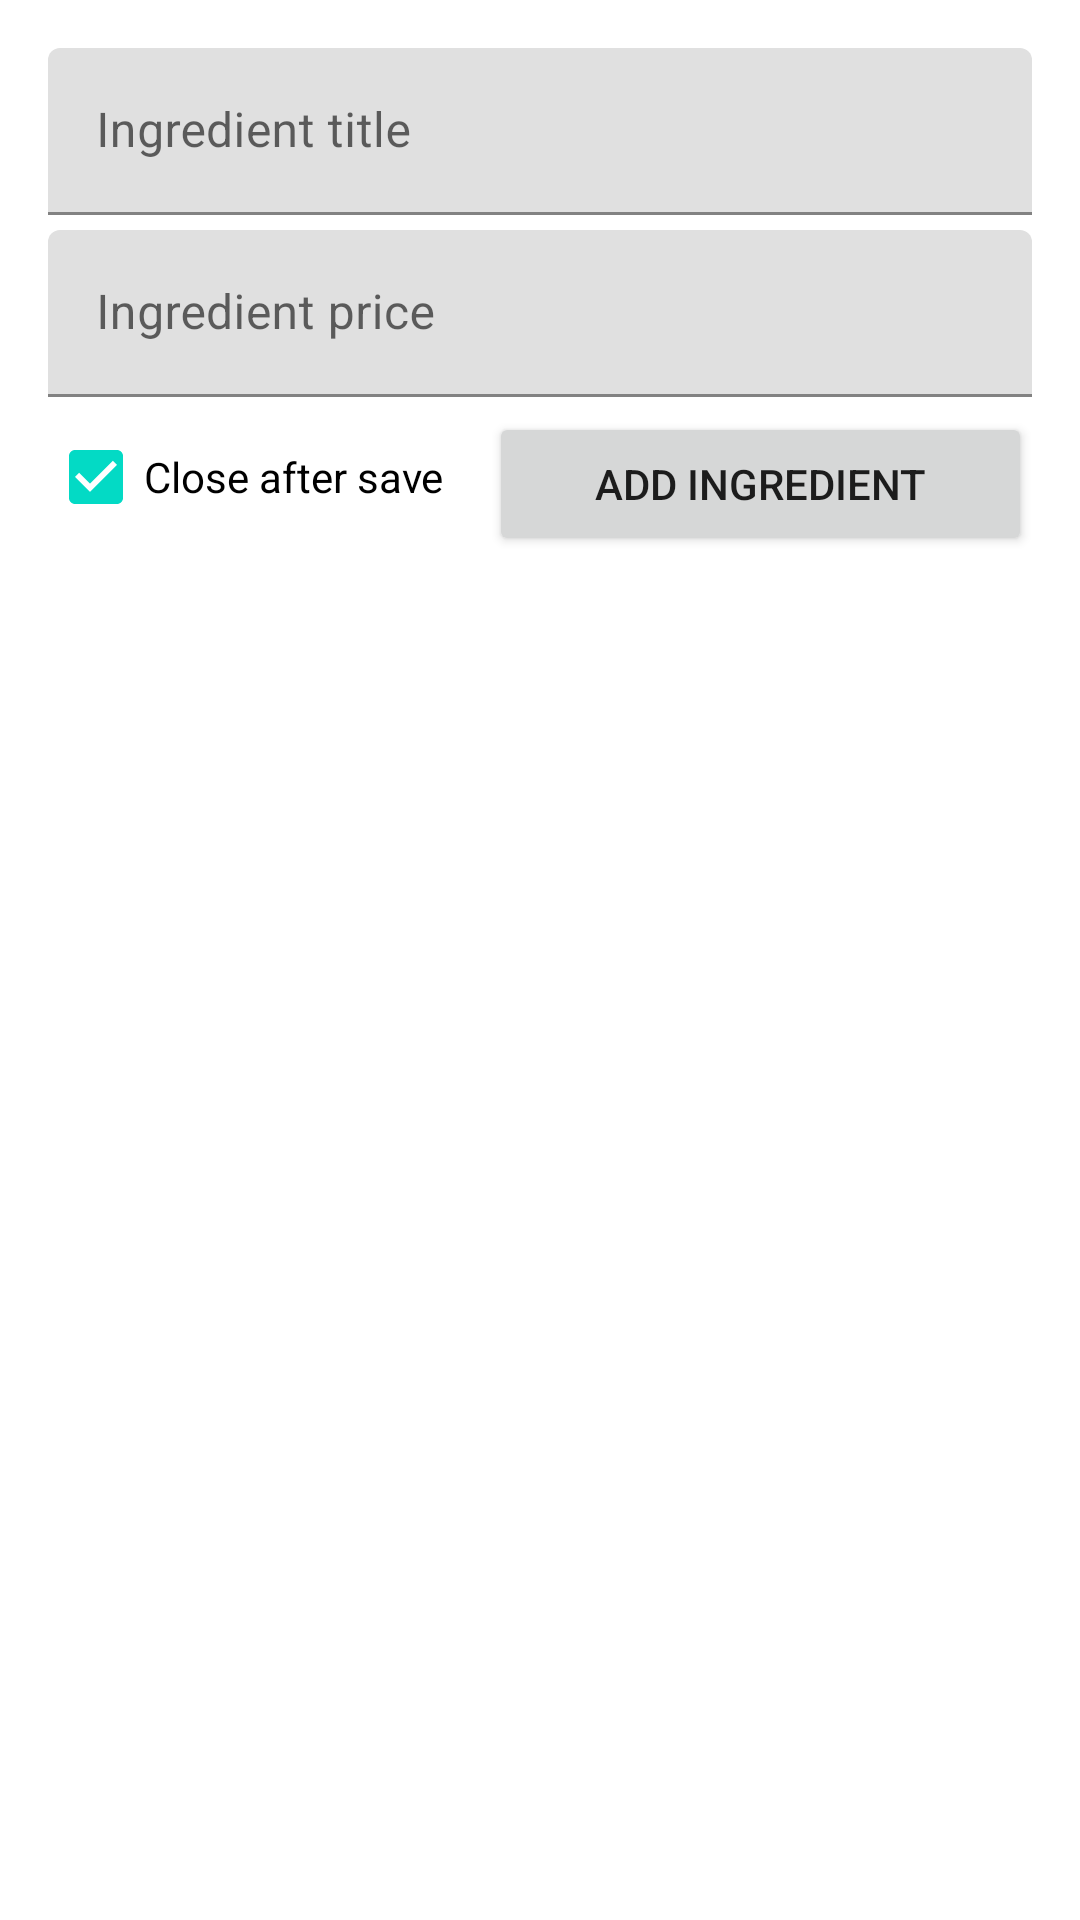

This screen was rendered from an Android layout file. Write that file and the resources it references.
<!-- AndroidManifest.xml: application theme Theme.CookingBuddy -->
<!-- res/layout/fragment_add_ingredient.xml -->
<?xml version="1.0" encoding="utf-8"?>
<androidx.constraintlayout.widget.ConstraintLayout xmlns:android="http://schemas.android.com/apk/res/android"
    xmlns:tools="http://schemas.android.com/tools"
    xmlns:app="http://schemas.android.com/apk/res-auto"
    android:layout_width="match_parent"
    android:layout_height="match_parent"
    android:padding="16dp"
    tools:context=".ui.fragments.ingredient.AddIngredientFragment">

    <com.google.android.material.textfield.TextInputLayout
        android:id="@+id/etIngredientTitle"
        android:layout_width="match_parent"
        android:layout_height="wrap_content"
        android:hint="@string/ingredient_title"
        app:layout_constraintTop_toTopOf="parent"
        app:layout_constraintStart_toStartOf="parent">

        <com.google.android.material.textfield.TextInputEditText
            android:layout_width="match_parent"
            android:layout_height="wrap_content" />

    </com.google.android.material.textfield.TextInputLayout>

    <com.google.android.material.textfield.TextInputLayout
        android:id="@+id/etIngredientPrice"
        android:layout_width="match_parent"
        android:layout_height="wrap_content"
        android:hint="@string/ingredient_price"
        android:layout_marginTop="5dp"
        app:layout_constraintTop_toBottomOf="@id/etIngredientTitle"
        app:layout_constraintStart_toStartOf="parent">

        <com.google.android.material.textfield.TextInputEditText
            android:inputType="numberDecimal"
            android:layout_width="match_parent"
            android:layout_height="wrap_content" />

    </com.google.android.material.textfield.TextInputLayout>

    <CheckBox
        android:id="@+id/chkCloseOnAdd"
        android:layout_width="0dp"
        android:layout_height="wrap_content"
        android:text="@string/close_after_save"
        android:checked="true"
        app:layout_constraintTop_toBottomOf="@id/etIngredientPrice"
        app:layout_constraintBottom_toBottomOf="@id/btnAddIngredient"
        app:layout_constraintStart_toStartOf="parent"/>

    <Button
        android:id="@+id/btnAddIngredient"
        android:layout_width="0dp"
        android:layout_height="wrap_content"
        android:text="@string/add_ingredient"
        android:layout_marginTop="5dp"
        android:layout_marginStart="15dp"
        app:layout_constraintTop_toBottomOf="@id/etIngredientPrice"
        app:layout_constraintStart_toEndOf="@id/chkCloseOnAdd"
        app:layout_constraintEnd_toEndOf="parent" />


</androidx.constraintlayout.widget.ConstraintLayout>
<!-- resources referenced by this layout -->
<resources>
  <string name="add_ingredient">Add ingredient</string>
  <string name="close_after_save">Close after save</string>
  <string name="ingredient_price">Ingredient price</string>
  <string name="ingredient_title">Ingredient title</string>
  <style name="Theme.CookingBuddy" parent="Theme.MaterialComponents.DayNight.DarkActionBar">
          
          <item name="colorPrimary">@color/purple_500</item>
          <item name="colorPrimaryVariant">@color/purple_700</item>
          <item name="colorOnPrimary">@color/white</item>
          
          <item name="colorSecondary">@color/teal_200</item>
          <item name="colorSecondaryVariant">@color/teal_700</item>
          <item name="colorOnSecondary">@color/black</item>
          
          <item name="android:statusBarColor">?attr/colorPrimaryVariant</item>
          
      </style>
  <!-- not gathered from this repository: default colours our renderer supplied (Android Studio template values) -->
  <color name="purple_500">#FF6200EE</color>
  <color name="purple_700">#FF3700B3</color>
  <color name="teal_200">#FF03DAC5</color>
  <color name="teal_700">#FF018786</color>
  <color name="black">#FF000000</color>
  <color name="white">#FFFFFFFF</color>
</resources>
